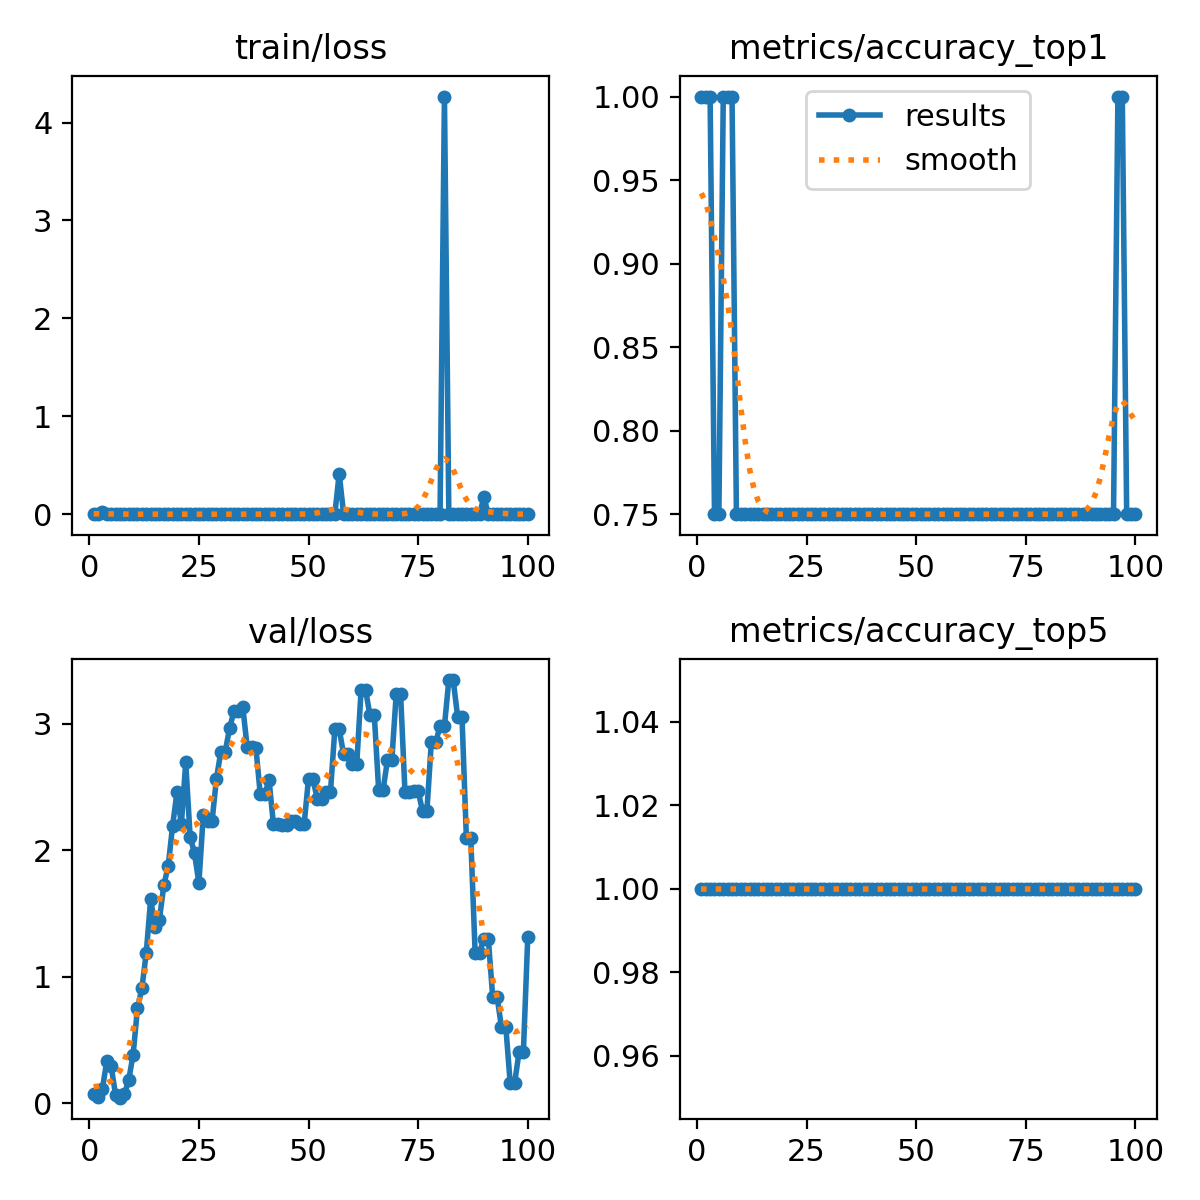

The file beside this chart, header and first rows:
epoch, time, train/loss, metrics/accuracy_top1, metrics/accuracy_top5, val/loss, lr/pg0, lr/pg1, lr/pg2
1, 0.8705, 0, 1, 1, 0.07106, 1.667e-05, 1.667e-05, 1.667e-05
2, 1.776, 0, 1, 1, 0.04833, 4.95149e-05, 4.95149e-05, 4.95149e-05
3, 2.677, 0.02239, 1, 1, 0.1146, 8.16997e-05, 8.16997e-05, 8.16997e-05
4, 3.572, 0, 0.75, 1, 0.3332, 0.0001132, 0.0001132, 0.0001132
5, 4.471, 0, 0.75, 1, 0.2911, 0.0001441, 0.0001441, 0.0001441
6, 5.372, 0, 1, 1, 0.06469, 0.0001743, 0.0001743, 0.0001743
7, 6.276, 0, 1, 1, 0.04359, 0.0002038, 0.0002038, 0.0002038
8, 7.178, 0, 1, 1, 0.06908, 0.0002327, 0.0002327, 0.0002327
9, 8.071, 0, 0.75, 1, 0.1845, 0.0002609, 0.0002609, 0.0002609
10, 8.969, 0, 0.75, 1, 0.3832, 0.0002885, 0.0002885, 0.0002885
11, 9.863, 0, 0.75, 1, 0.7534, 0.0003154, 0.0003154, 0.0003154
12, 10.81, 0, 0.75, 1, 0.9093, 0.0003417, 0.0003417, 0.0003417
13, 11.71, 0, 0.75, 1, 1.19, 0.0003672, 0.0003672, 0.0003672
14, 12.61, 0, 0.75, 1, 1.614, 0.0003922, 0.0003922, 0.0003922
15, 13.5, 0, 0.75, 1, 1.396, 0.0004164, 0.0004164, 0.0004164
16, 14.39, 0, 0.75, 1, 1.452, 0.00044, 0.00044, 0.00044
17, 15.27, 0, 0.75, 1, 1.724, 0.000463, 0.000463, 0.000463
18, 16.15, 0, 0.75, 1, 1.876, 0.0004853, 0.0004853, 0.0004853
19, 17.05, 0, 0.75, 1, 2.193, 0.0005069, 0.0005069, 0.0005069
20, 17.94, 0, 0.75, 1, 2.459, 0.0005278, 0.0005278, 0.0005278
21, 18.82, 0, 0.75, 1, 2.207, 0.0005481, 0.0005481, 0.0005481
22, 19.7, 0, 0.75, 1, 2.696, 0.0005678, 0.0005678, 0.0005678
23, 20.58, 0, 0.75, 1, 2.109, 0.0005868, 0.0005868, 0.0005868
24, 21.47, 0, 0.75, 1, 1.977, 0.0006051, 0.0006051, 0.0006051
25, 22.36, 6e-05, 0.75, 1, 1.742, 0.0006228, 0.0006228, 0.0006228
26, 23.25, 0, 0.75, 1, 2.28, 0.0006398, 0.0006398, 0.0006398
27, 24.14, 0, 0.75, 1, 2.23, 0.0006561, 0.0006561, 0.0006561
28, 25.02, 0, 0.75, 1, 2.23, 0.0006718, 0.0006718, 0.0006718
29, 25.91, 0, 0.75, 1, 2.565, 0.0006868, 0.0006868, 0.0006868
30, 26.8, 0, 0.75, 1, 2.781, 0.0007012, 0.0007012, 0.0007012
31, 27.68, 2e-05, 0.75, 1, 2.781, 0.0007149, 0.0007149, 0.0007149
32, 28.56, 0, 0.75, 1, 2.967, 0.0007279, 0.0007279, 0.0007279
33, 29.45, 0, 0.75, 1, 3.1, 0.0007403, 0.0007403, 0.0007403
34, 30.33, 0, 0.75, 1, 3.1, 0.000752, 0.000752, 0.000752
35, 31.21, 0, 0.75, 1, 3.137, 0.0007631, 0.0007631, 0.0007631
36, 32.1, 0, 0.75, 1, 2.821, 0.0007735, 0.0007735, 0.0007735
37, 32.99, 0, 0.75, 1, 2.821, 0.0007832, 0.0007832, 0.0007832
38, 33.89, 0, 0.75, 1, 2.811, 0.0007923, 0.0007923, 0.0007923
39, 34.78, 0, 0.75, 1, 2.442, 0.0008007, 0.0008007, 0.0008007
40, 35.67, 3e-05, 0.75, 1, 2.442, 0.0008085, 0.0008085, 0.0008085
41, 36.57, 0, 0.75, 1, 2.555, 0.0008156, 0.0008156, 0.0008156
42, 37.47, 0, 0.75, 1, 2.208, 0.000822, 0.000822, 0.000822
43, 38.35, 0.00572, 0.75, 1, 2.208, 0.0008278, 0.0008278, 0.0008278
44, 39.24, 0, 0.75, 1, 2.204, 0.0008329, 0.0008329, 0.0008329
45, 40.11, 0, 0.75, 1, 2.204, 0.0008374, 0.0008374, 0.0008374
46, 40.99, 0, 0.75, 1, 2.236, 0.0008412, 0.0008412, 0.0008412
47, 41.86, 0, 0.75, 1, 2.236, 0.0008443, 0.0008443, 0.0008443
48, 42.73, 0, 0.75, 1, 2.207, 0.0008468, 0.0008468, 0.0008468
49, 43.59, 3e-05, 0.75, 1, 2.207, 0.0008486, 0.0008486, 0.0008486
50, 44.53, 0, 0.75, 1, 2.566, 0.0008498, 0.0008498, 0.0008498
51, 45.39, 0, 0.75, 1, 2.566, 0.0008418, 0.0008418, 0.0008418
52, 46.27, 0, 0.75, 1, 2.406, 0.0008253, 0.0008253, 0.0008253
53, 47.14, 1e-05, 0.75, 1, 2.406, 0.0008088, 0.0008088, 0.0008088
54, 48.02, 2e-05, 0.75, 1, 2.46, 0.0007923, 0.0007923, 0.0007923
55, 48.89, 0, 0.75, 1, 2.46, 0.0007758, 0.0007758, 0.0007758
56, 49.77, 0, 0.75, 1, 2.957, 0.0007593, 0.0007593, 0.0007593
57, 50.64, 0.4144, 0.75, 1, 2.957, 0.0007428, 0.0007428, 0.0007428
58, 51.53, 1e-05, 0.75, 1, 2.761, 0.0007263, 0.0007263, 0.0007263
59, 52.41, 0, 0.75, 1, 2.761, 0.0007098, 0.0007098, 0.0007098
60, 53.29, 0, 0.75, 1, 2.686, 0.0006933, 0.0006933, 0.0006933
... 40 more rows
